Run: headless pygame with SDL's dummy video driver; simulated clock (each Clock.tick advances the game by its frame time, no real sleeping); random seed 0; keys injected as events and as key.get_pressed() state; no mouse input.
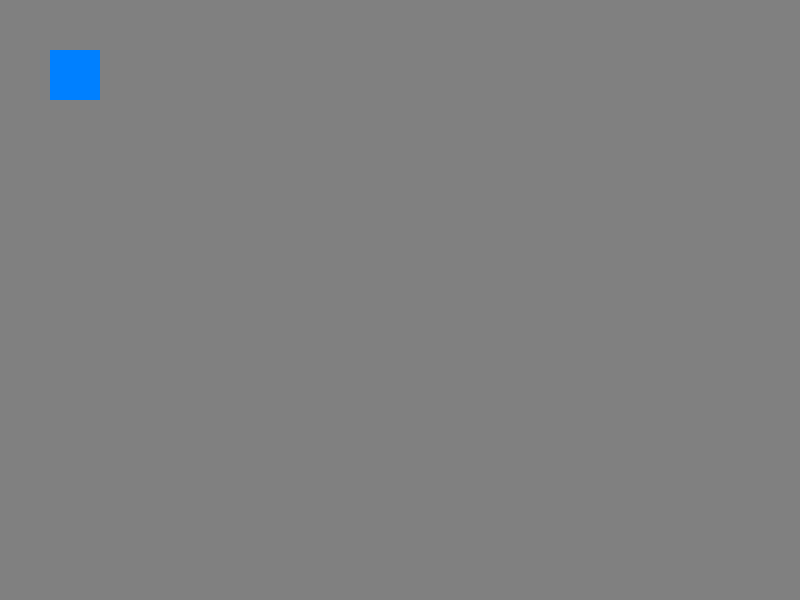
Frame 1 of 4 · flips 1–60 · no input
Frame 2 of 4 · flips 61–180 · tapped SPACE, RETURN · held RIGHT (→), D · screen unchanged from frame 1, image omitted
Frame 3 of 4 · flips 181–300 · held DOWN (↓), S · screen unchanged from frame 2, image omitted
Frame 4 of 4 · flips 301–420 · held LEFT (←), A, UP (↑), W · screen unchanged from frame 3, image omitted

The pygame program that drew these frames:

import pygame

pygame.init()

# 화면 설정
screen_width, screen_height = 800, 600
screen = pygame.display.set_mode((screen_width, screen_height))
pygame.display.set_caption("본인 학번, 이름")

# 게임 루프
running = True
while running:
    for event in pygame.event.get():
        if event.type == pygame.QUIT:
            running = False

    screen.fill((128, 128, 128)) # 배경색
    pygame.draw.rect(screen, (0, 128, 255), (50, 50, 50, 50)) # 캐릭터
    pygame.display.update()

pygame.quit()
